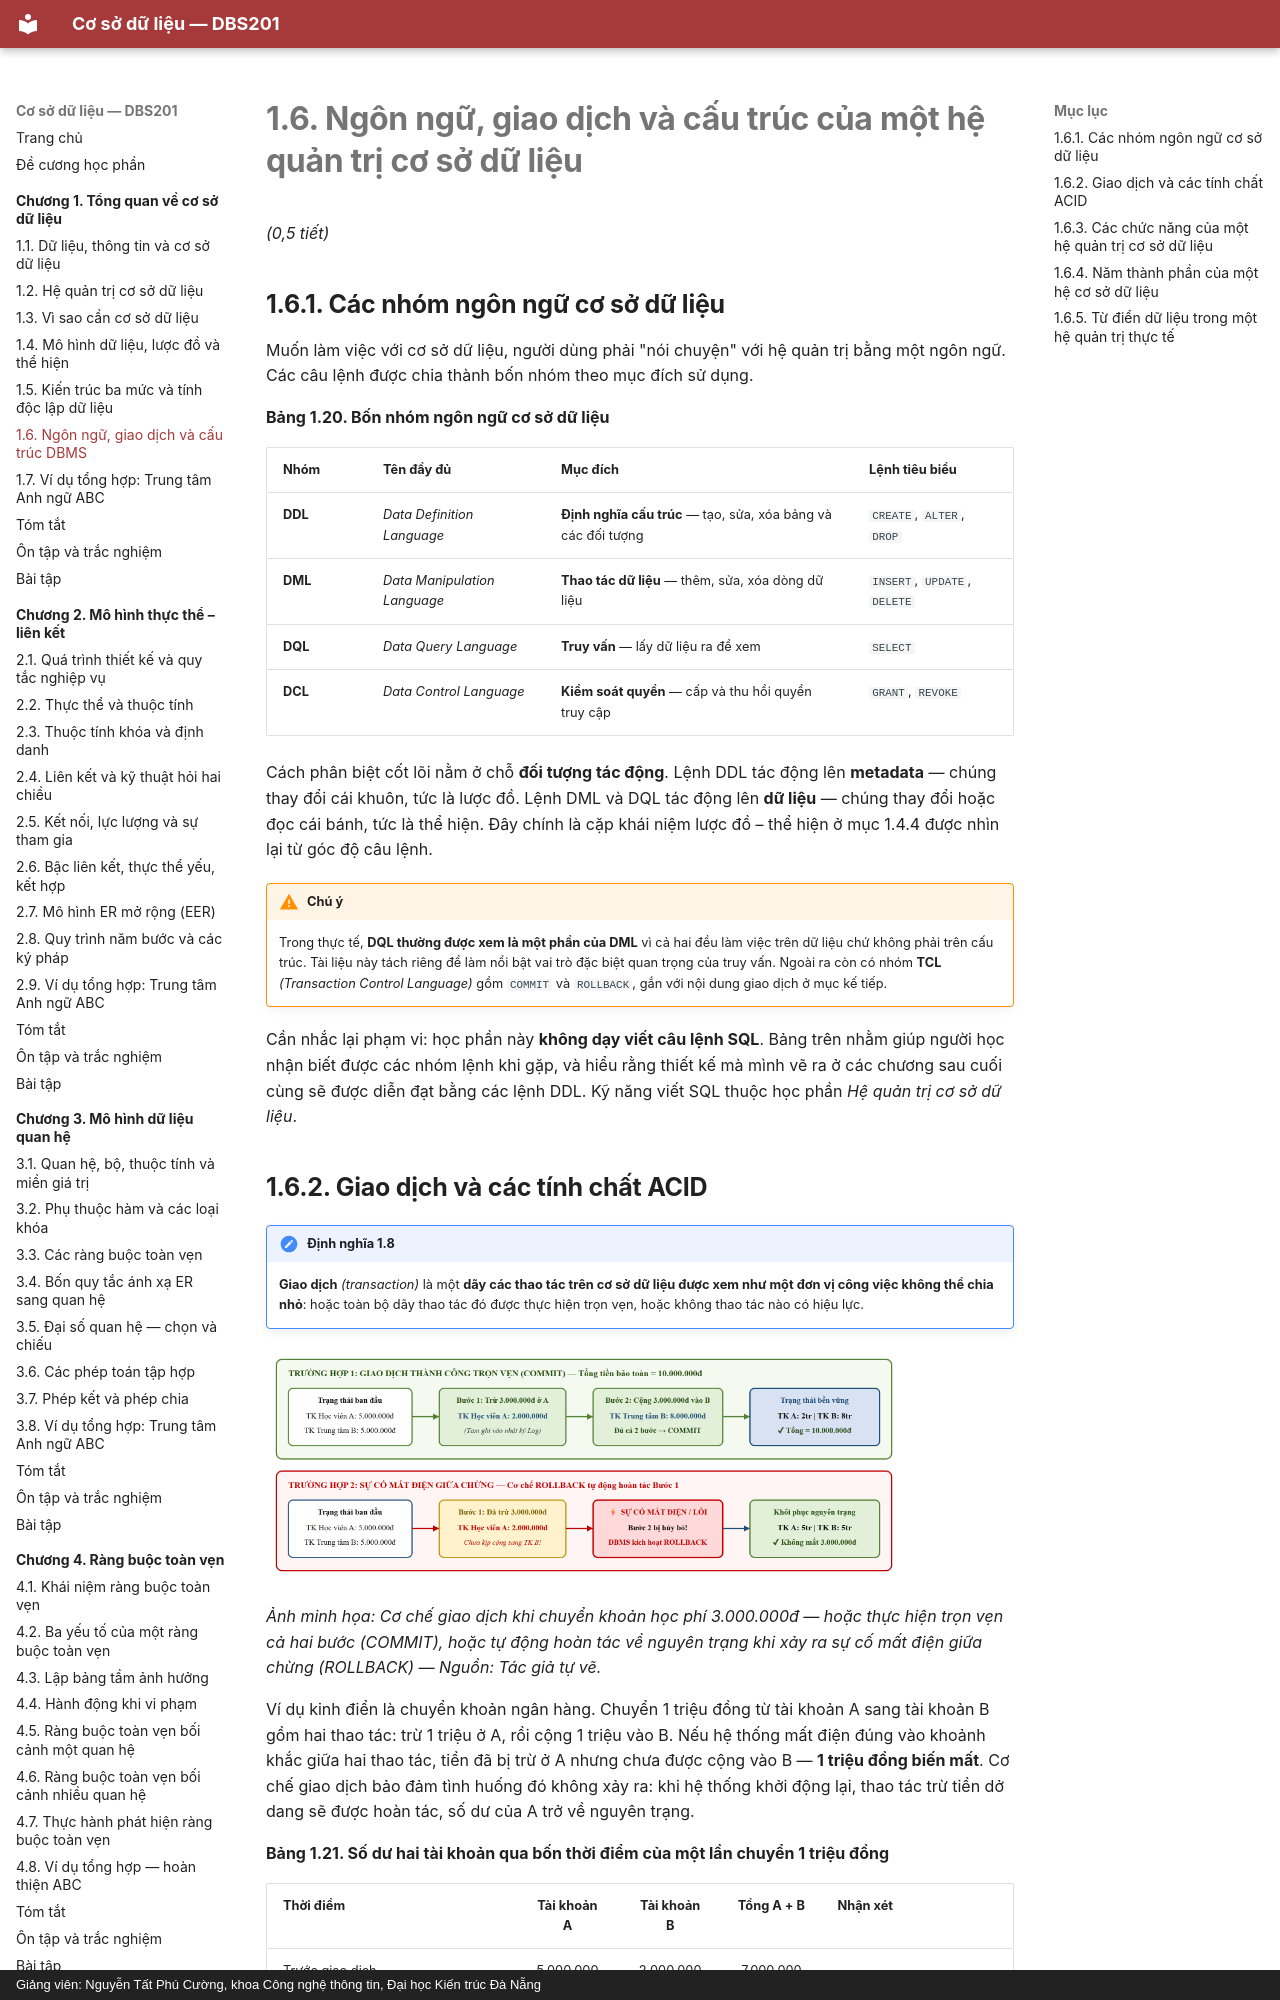

repository: CuongNguyenDAU/csdl-dbs201 · page: chuong-1/1-6-ngon-ngu-giao-dich-va-cau-truc-cua-mot-he-quan-tri-co-so-du-lieu/index.html · generator: mkdocs · copyright: Giảng viên: Nguyễn Tất Phú Cường, khoa Công nghệ thông tin, Đại học Kiến trúc Đà Nẵng

# 1.6. Ngôn ngữ, giao dịch và cấu trúc của một hệ quản trị cơ sở dữ liệu

*(0,5 tiết)*

## 1.6.1. Các nhóm ngôn ngữ cơ sở dữ liệu

Muốn làm việc với cơ sở dữ liệu, người dùng phải "nói chuyện" với hệ quản trị bằng một ngôn ngữ. Các câu lệnh được chia thành bốn nhóm theo mục đích sử dụng.

**Bảng 1.20. Bốn nhóm ngôn ngữ cơ sở dữ liệu**

| Nhóm | Tên đầy đủ | Mục đích | Lệnh tiêu biểu |
|---|---|---|---|
| **DDL** | *Data Definition Language* | **Định nghĩa cấu trúc** — tạo, sửa, xóa bảng và các đối tượng | `CREATE`, `ALTER`, `DROP` |
| **DML** | *Data Manipulation Language* | **Thao tác dữ liệu** — thêm, sửa, xóa dòng dữ liệu | `INSERT`, `UPDATE`, `DELETE` |
| **DQL** | *Data Query Language* | **Truy vấn** — lấy dữ liệu ra để xem | `SELECT` |
| **DCL** | *Data Control Language* | **Kiểm soát quyền** — cấp và thu hồi quyền truy cập | `GRANT`, `REVOKE` |

Cách phân biệt cốt lõi nằm ở chỗ **đối tượng tác động**. Lệnh DDL tác động lên **metadata** — chúng thay đổi cái khuôn, tức là lược đồ. Lệnh DML và DQL tác động lên **dữ liệu** — chúng thay đổi hoặc đọc cái bánh, tức là thể hiện. Đây chính là cặp khái niệm lược đồ – thể hiện ở mục 1.4.4 được nhìn lại từ góc độ câu lệnh.

!!! warning "Chú ý"

    Trong thực tế, **DQL thường được xem là một phần của DML** vì cả hai đều làm việc trên dữ liệu chứ không phải trên cấu trúc. Tài liệu này tách riêng để làm nổi bật vai trò đặc biệt quan trọng của truy vấn. Ngoài ra còn có nhóm **TCL** *(Transaction Control Language)* gồm `COMMIT` và `ROLLBACK`, gắn với nội dung giao dịch ở mục kế tiếp.

Cần nhắc lại phạm vi: học phần này **không dạy viết câu lệnh SQL**. Bảng trên nhằm giúp người học nhận biết được các nhóm lệnh khi gặp, và hiểu rằng thiết kế mà mình vẽ ra ở các chương sau cuối cùng sẽ được diễn đạt bằng các lệnh DDL. Kỹ năng viết SQL thuộc học phần *Hệ quản trị cơ sở dữ liệu*.
